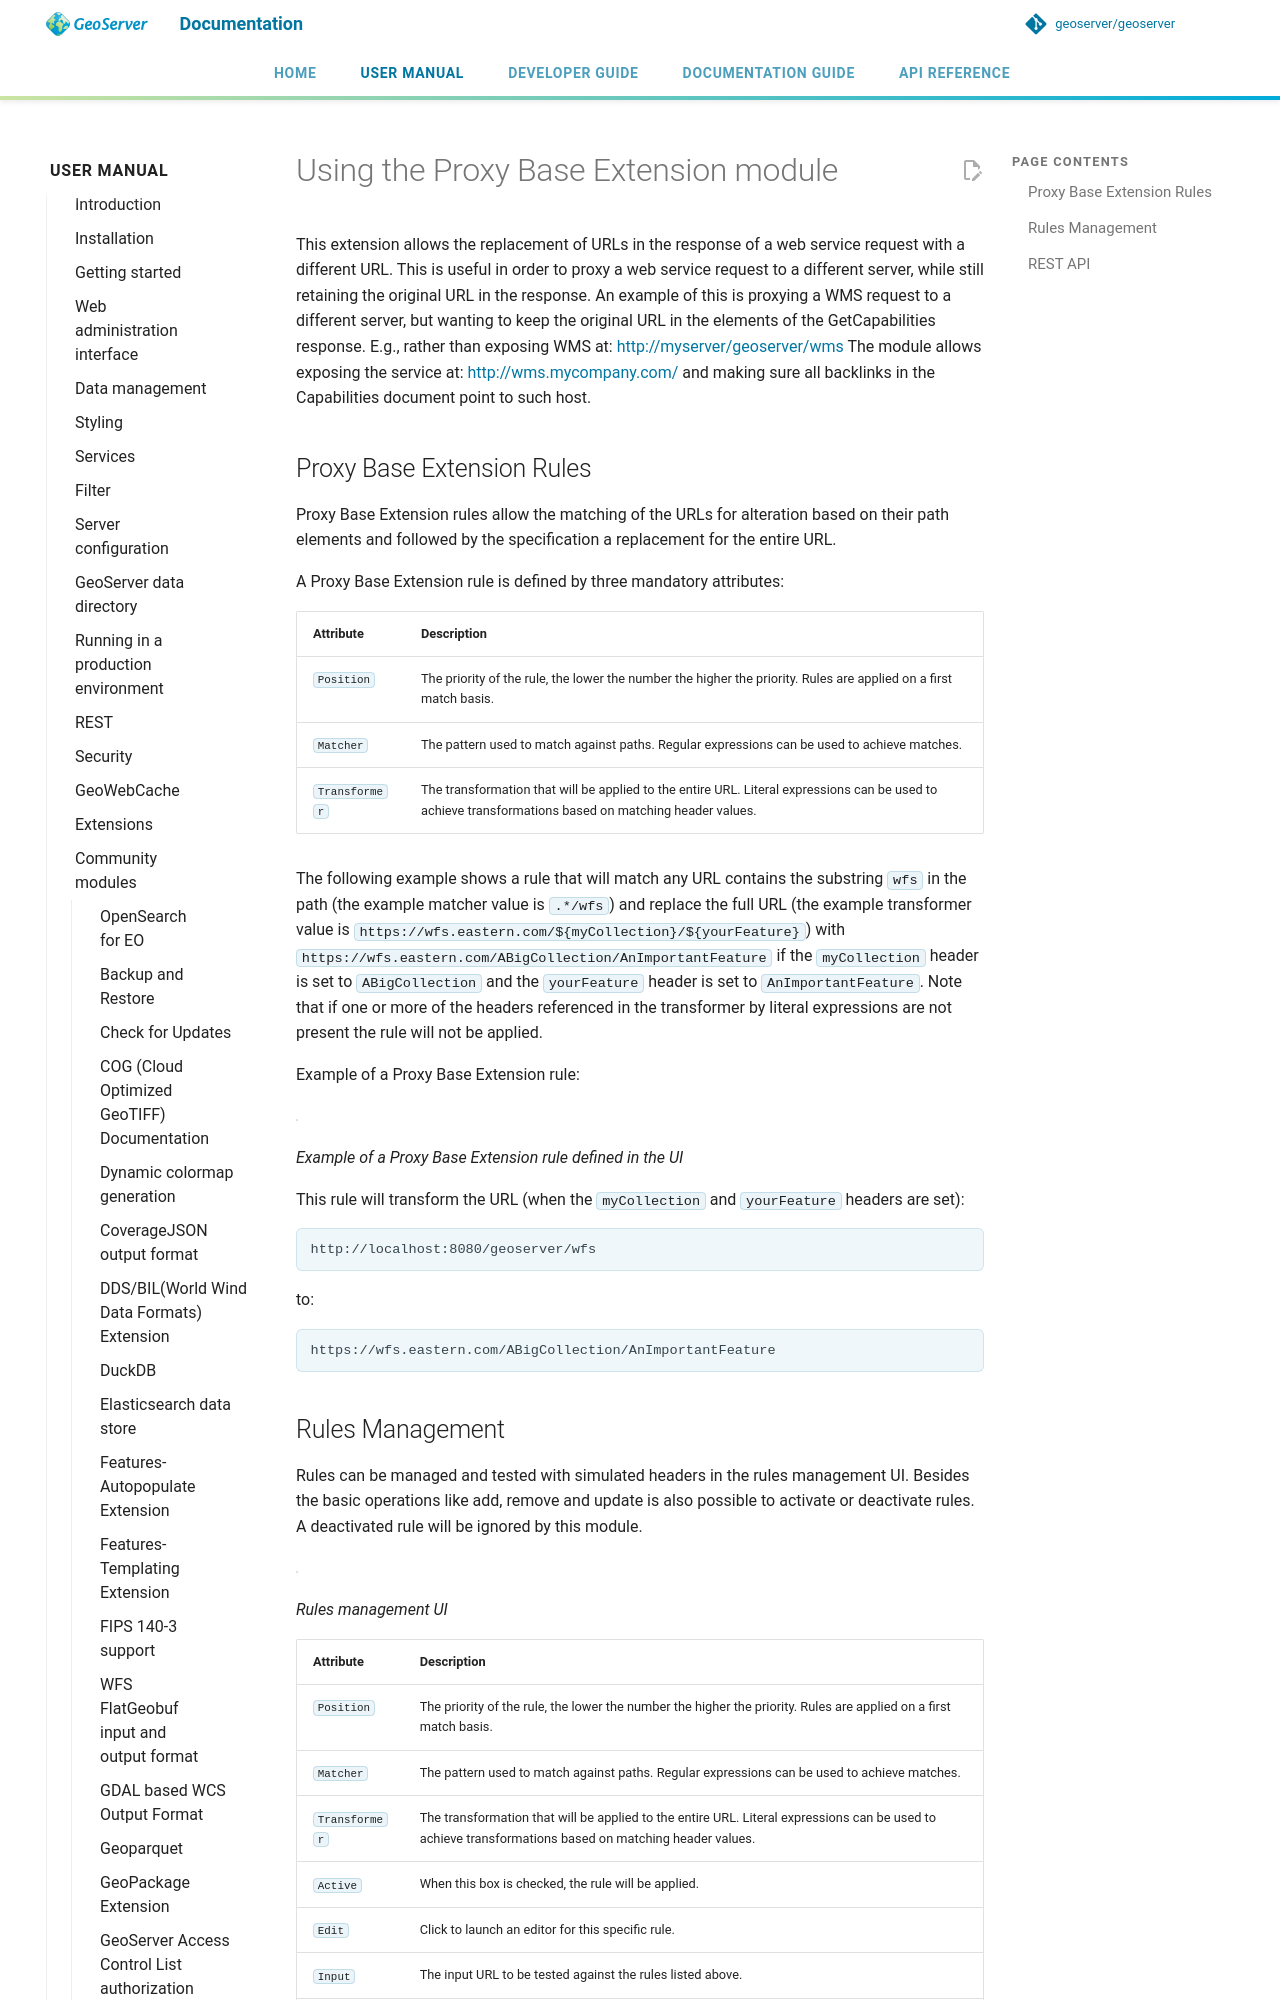

repository: geoserver/geoserver · page: 3.0.x/en/user/community/proxy-base-ext/usage/index.html · generator: mkdocs

---
render_macros: true
---

# Using the Proxy Base Extension module

This extension allows the replacement of URLs in the response of a web service request with a different URL. This is useful in order to proxy a web service request to a different server, while still retaining the original URL in the response. An example of this is proxying a WMS request to a different server, but wanting to keep the original URL in the elements of the GetCapabilities response. E.g., rather than exposing WMS at: <http://myserver/geoserver/wms> The module allows exposing the service at: <http://wms.mycompany.com/> and making sure all backlinks in the Capabilities document point to such host.
